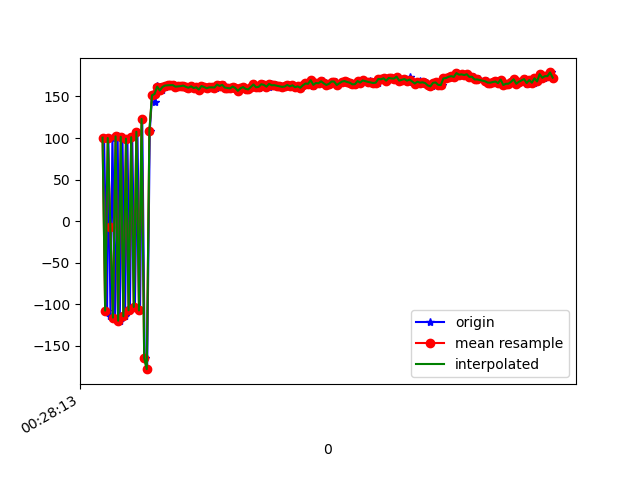

The table this chart was drawn from, first rows:
1618187293672, 882956612220043, 100.46554, 15.011332, 134.93222
1618187293695, 882956631450813, -107.5, 13.75, 52.1
1618187293705, 882956650681583, 100, 15.67, 136.1
1618187293721, 882956669912353, -114.1, 15.33, 56.78
1618187293736, 882956689143123, 100.6, 16.86, 136
1618187293757, 882956708373893, -116, 15.34, 60.15
1618187293776, 882956727604663, 102, 18.01, 136.1
1618187293792, 882956746835433, -119.7, 15.85, 62.76
1618187293813, 882956766066203, 101.4, 17.8, 136.2
1618187293833, 882956785296973, -114.3, 14.92, 58.1
1618187293851, 882956804527743, 99.23, 15.21, 135.8
1618187293870, 882956823758513, -107.1, 14.76, 51.12
1618187293888, 882956842989283, 101, 15.18, 133.1
1618187293909, 882956862220053, -103.1, 14.29, 45.12
1618187293928, 882956881450823, 107.5, 15.02, 122.3
1618187293948, 882956900681593, -107.3, 17.51, 45.37
1618187293965, 882956919912363, 123, 15.48, 105.5
1618187293984, 882956939143133, -164.5, 26.65, 76.46
1618187294003, 882956958373903, -177.9, 16.54, 84.16
1618187294023, 882956977604673, 108.7, 22.3, 131.3
1618187294041, 882956996835443, 151.3, 18.62, 93.74
1618187294065, 882957016066213, 143.1, 19.61, 97.39
1618187294079, 882957035296983, 163, 20.04, 91.33
1618187294098, 882957054527753, 161.9, 19.46, 91.65
1618187294117, 882957073758523, 157.2, 19.41, 91.29
1618187294138, 882957092989293, 161.3, 20.08, 90.51
1618187294157, 882957112220063, 163.1, 20.31, 90.3
1618187294174, 882957131450833, 163.4, 19.98, 90.17
1618187294194, 882957150681603, 163.5, 19.85, 90.18
1618187294212, 882957169912373, 163.7, 19.84, 90.34
1618187294233, 882957189143143, 161.8, 19.5, 90.7
1618187294251, 882957208373913, 162.1, 20.07, 90.82
1618187294270, 882957227604683, 162.4, 19.92, 90.54
1618187294289, 882957246835453, 163.1, 20.15, 90.6
1618187294312, 882957266066223, 161.6, 20.01, 90.74
1618187294326, 882957285296993, 160.4, 20.12, 90.89
1618187294346, 882957304527763, 162.2, 20.2, 90.67
1618187294364, 882957323758533, 160.2, 20.38, 90.6
1618187294384, 882957343125030, 161, 19.93, 91.13
1618187294403, 882957362355800, 158.3, 19.69, 91.27
1618187294422, 882957381586570, 162.6, 20.04, 90.88
1618187294441, 882957400817340, 161.4, 20.19, 90.71
1618187294462, 882957420048110, 159.9, 20.05, 90.67
1618187294480, 882957439278880, 160.7, 19.96, 90.96
1618187294498, 882957458509650, 161.1, 19.94, 90.87
1618187294516, 882957477740420, 160.9, 19.81, 90.3
1618187294534, 882957496971190, 160.8, 19.98, 90.44
1618187294555, 882957516201960, 164.3, 19.72, 90.67
1618187294574, 882957535432730, 162.6, 19.78, 90.64
1618187294596, 882957554663500, 164, 20.01, 90.27
1618187294613, 882957573894270, 160.7, 19.6, 90.24
1618187294632, 882957593125040, 160.2, 19.3, 90.23
1618187294651, 882957612355810, 159.8, 19.56, 90.51
1618187294672, 882957631586580, 161.9, 19.94, 90.26
1618187294689, 882957650817350, 160.2, 20.17, 90.29
1618187294708, 882957670048120, 156.8, 19.71, 90.51
1618187294727, 882957689278890, 159.8, 19.6, 90.6
1618187294746, 882957708509660, 161.3, 19.6, 90.21
1618187294764, 882957727740430, 159.1, 19.73, 90.32
1618187294785, 882957746971200, 158.5, 19.77, 90.57
1618187294803, 882957766201970, 161.4, 19.86, 90.49
... 121 more rows
